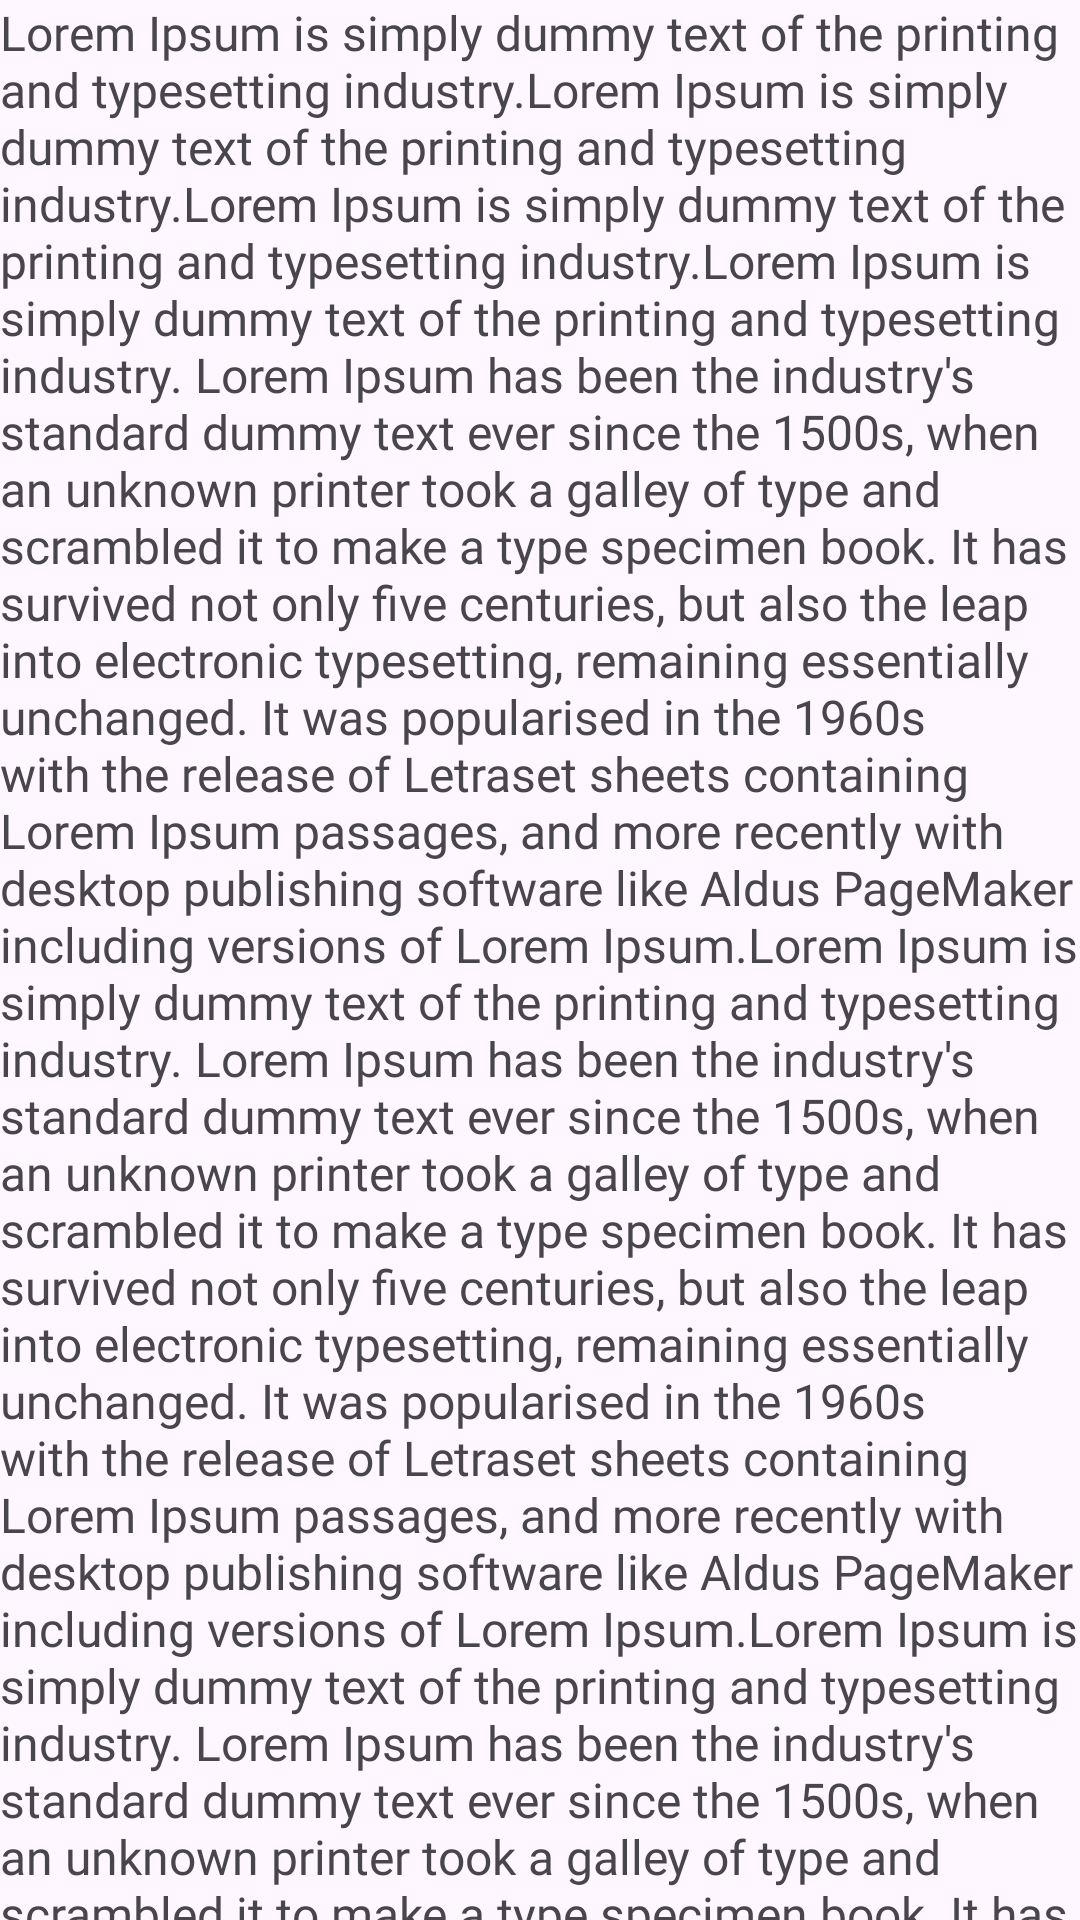

Write the Android layout XML for this screen, with the resource values it uses.
<!-- AndroidManifest.xml: application theme Theme.Android_app_demo -->
<!-- res/layout/content_scrolling.xml -->
<?xml version="1.0" encoding="utf-8"?>
<TextView xmlns:android="http://schemas.android.com/apk/res/android"
    android:layout_width="match_parent"
    android:layout_height="wrap_content"
    android:layout_margin="10dp"
    android:fontFamily="@font/suse_regular"
    android:text="Lorem Ipsum is simply dummy text of the printing and typesetting industry.Lorem Ipsum is simply dummy text of the printing and typesetting industry.Lorem Ipsum is simply dummy text of the printing and typesetting industry.Lorem Ipsum is simply dummy text of the printing and typesetting industry. Lorem Ipsum has been the industry's standard dummy text ever since the 1500s, when an unknown printer took a galley of type and scrambled it to make a type specimen book. It has survived not only five centuries, but also the leap into electronic typesetting, remaining essentially unchanged. It was popularised in the 1960s with the release of Letraset sheets containing Lorem Ipsum passages, and more recently with desktop publishing software like Aldus PageMaker including versions of Lorem Ipsum.Lorem Ipsum is simply dummy text of the printing and typesetting industry. Lorem Ipsum has been the industry's standard dummy text ever since the 1500s, when an unknown printer took a galley of type and scrambled it to make a type specimen book. It has survived not only five centuries, but also the leap into electronic typesetting, remaining essentially unchanged. It was popularised in the 1960s with the release of Letraset sheets containing Lorem Ipsum passages, and more recently with desktop publishing software like Aldus PageMaker including versions of Lorem Ipsum.Lorem Ipsum is simply dummy text of the printing and typesetting industry. Lorem Ipsum has been the industry's standard dummy text ever since the 1500s, when an unknown printer took a galley of type and scrambled it to make a type specimen book. It has survived not only five centuries, but also the leap into electronic typesetting, remaining essentially unchanged. It was popularised in the 1960s with the release of Letraset sheets containing Lorem Ipsum passages, and more recently with desktop publishing software like Aldus PageMaker including versions of Lorem Ipsum.Lorem Ipsum is simply dummy text of the printing and typesetting industry. Lorem Ipsum has been the industry's standard dummy text ever since the 1500s, when an unknown printer took a galley of type and scrambled it to make a type specimen book. It has survived not only five centuries, but also the leap into electronic typesetting, remaining essentially unchanged. It was popularised in the 1960s with the release of Letraset sheets containing Lorem Ipsum passages, and more recently with desktop publishing software like Aldus PageMaker including versions of Lorem Ipsum."
    android:textSize="16sp" />
<!-- resources referenced by this layout -->
<resources>
  <style name="Theme.Android_app_demo" parent="Base.Theme.Android_app_demo" />
  <style name="Base.Theme.Android_app_demo" parent="Theme.Material3.DayNight.NoActionBar">
          
          <item name="colorPrimary">#E7CCCC</item>
          <item name="colorPrimaryDark">#A5B68D</item>
          <item name="colorAccent">#EDE8DC</item>
      </style>
</resources>
